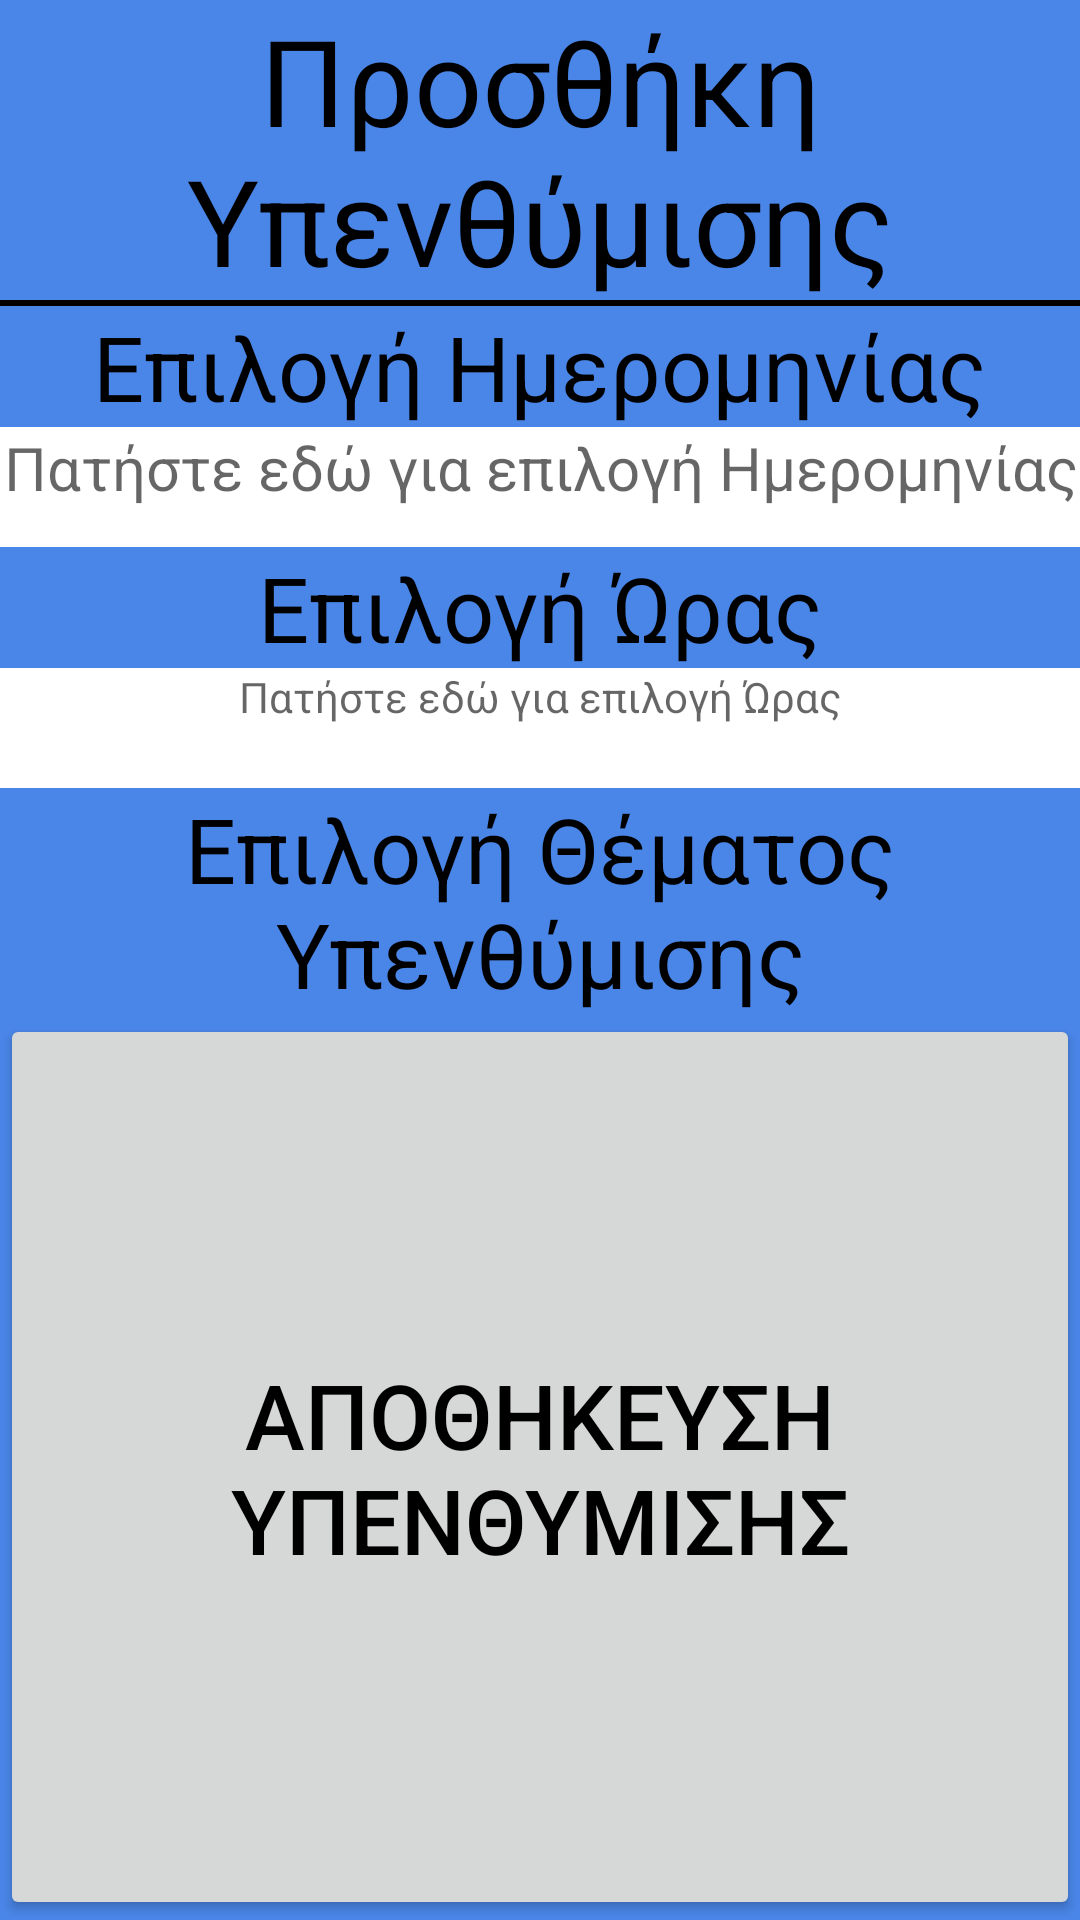

The Android layout XML behind this screen, and the referenced resources:
<!-- AndroidManifest.xml: application theme AppTheme -->
<!-- res/layout/activity_create_reminder.xml -->
<?xml version="1.0" encoding="utf-8"?>
<RelativeLayout xmlns:android="http://schemas.android.com/apk/res/android"
    xmlns:tools="http://schemas.android.com/tools"
    android:layout_width="match_parent"
    android:layout_height="match_parent"
    tools:context="hci.aueb.com.grandpa.create_reminder"
    android:background="#4A86E8">

    <FrameLayout
        android:layout_width="match_parent"
        android:layout_height="wrap_content"
        android:id="@+id/title_layout">

        <TextView
            android:layout_width="wrap_content"
            android:layout_height="wrap_content"
            android:text="Προσθήκη Υπενθύμισης"
            android:id="@+id/title_text"
            android:textSize="40sp"
            android:textColor="#000000"
            android:layout_gravity="center"
            android:textAlignment="center" />
    </FrameLayout>

    <View
        android:layout_width="match_parent"
        android:layout_height="2dp"
        android:background="#050000"
        android:layout_below="@+id/title_layout"
        android:layout_alignParentLeft="true"
        android:layout_alignParentStart="true"
        android:id="@+id/seperator" />

    <LinearLayout
        android:orientation="vertical"
        android:layout_width="match_parent"
        android:layout_height="wrap_content"
        android:id="@+id/date_select"
        android:layout_below="@+id/seperator"
        android:layout_alignLeft="@+id/seperator"
        android:layout_alignStart="@+id/seperator">

        <TextView
            android:layout_width="wrap_content"
            android:layout_height="wrap_content"
            android:text="Επιλογή Ημερομηνίας"
            android:id="@+id/dateSelect_text"
            android:layout_gravity="center_horizontal"
            android:textColor="#000000"
            android:textSize="30sp" />

        <TextView
            android:layout_width="match_parent"
            android:layout_height="40dp"
            android:inputType="date"
            android:ems="10"
            android:id="@+id/date_selection"
            android:layout_gravity="center_horizontal"
            android:background="#FFFFFF"
            android:hint="Πατήστε εδώ για επιλογή Ημερομηνίας"
            android:textSize="20sp"
            android:textAlignment="center"
            android:onClick="selectDateAction" />

    </LinearLayout>

    <LinearLayout
        android:orientation="vertical"
        android:layout_width="match_parent"
        android:layout_height="wrap_content"
        android:id="@+id/time_select"
        android:layout_below="@+id/date_select"
        android:layout_alignLeft="@+id/date_select"
        android:layout_alignStart="@+id/date_select">

        <TextView
            android:layout_width="wrap_content"
            android:layout_height="wrap_content"
            android:text="Επιλογή Ώρας"
            android:id="@+id/timeSelect_text"
            android:layout_gravity="center_horizontal"
            android:textSize="30sp"
            android:textColor="#000000" />

        <TextView
            android:layout_width="match_parent"
            android:layout_height="40dp"
            android:inputType="time"
            android:ems="10"
            android:id="@+id/time_selection"
            android:layout_gravity="center_horizontal"
            android:hint="Πατήστε εδώ για επιλογή Ώρας"
            android:background="#FFFFFF"
            android:textAlignment="center"
            android:onClick="selectTimeAction" />
    </LinearLayout>

    <LinearLayout
        android:orientation="vertical"
        android:layout_width="match_parent"
        android:layout_height="wrap_content"
        android:id="@+id/subject_select"
        android:layout_below="@+id/time_select"
        android:layout_alignLeft="@+id/time_select"
        android:layout_alignStart="@+id/time_select">

        <TextView
            android:layout_width="wrap_content"
            android:layout_height="wrap_content"
            android:text="Επιλογή Θέματος Υπενθύμισης"
            android:id="@+id/subjectSelect_text"
            android:layout_gravity="center_horizontal"
            android:textColor="#000000"
            android:textSize="30sp"
            android:textAlignment="center" />

        <ListView
            android:layout_width="match_parent"
            android:layout_height="wrap_content"
            android:id="@+id/subjectList"
            android:layout_gravity="center_horizontal"
            android:choiceMode="singleChoice"
            android:background="#FFFFFF"
            android:listSelector="#5a64b1" />

    </LinearLayout>

    <FrameLayout
        android:layout_width="match_parent"
        android:layout_height="wrap_content"
        android:layout_alignParentBottom="true"
        android:layout_centerHorizontal="true"
        android:id="@+id/addRemind_layout"
        android:layout_below="@+id/subject_select">

        <Button
            android:layout_width="match_parent"
            android:layout_height="match_parent"
            android:text="ΑΠΟΘΗΚΕΥΣΗ ΥΠΕΝΘΥΜΙΣΗΣ"
            android:id="@+id/addReminder_button"
            android:textColor="#000000"
            android:textSize="30sp"
            android:onClick="saveButtonOnClick" />
    </FrameLayout>

</RelativeLayout>
<!-- resources referenced by this layout -->
<resources>
  <style name="AppTheme" parent="Theme.AppCompat.Light.DarkActionBar">
          
          <item name="colorPrimary">@color/colorPrimary</item>
          <item name="colorPrimaryDark">@color/colorPrimaryDark</item>
          <item name="colorAccent">@color/colorAccent</item>
      </style>
  <!-- not gathered from this repository: default colours our renderer supplied (Android Studio template values) -->
  <color name="colorPrimary">#FF6200EE</color>
  <color name="colorPrimaryDark">#FF3700B3</color>
  <color name="colorAccent">#FF03DAC5</color>
</resources>
